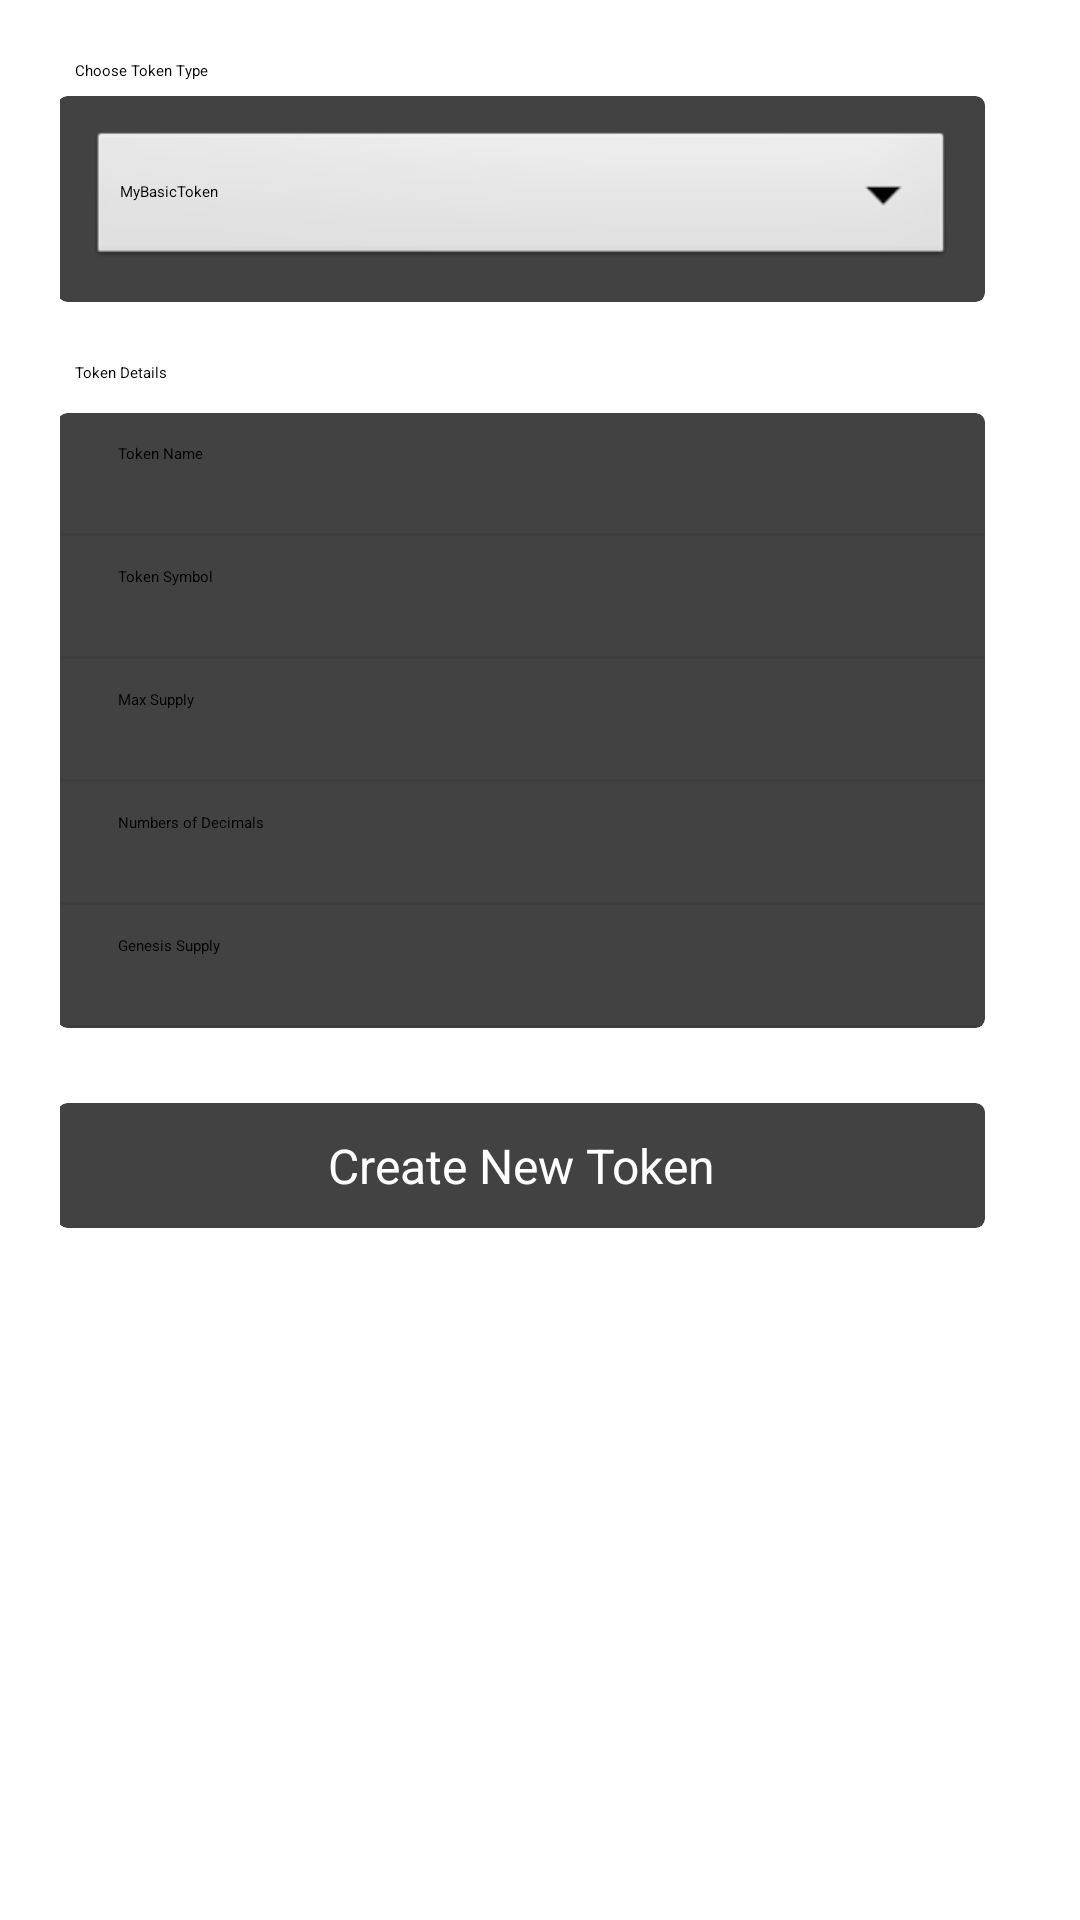

Here is an Android app screen rendered from its layout file. Give the layout XML and the strings, colors and styles it references.
<!-- AndroidManifest.xml: application theme Theme.MyNoBar -->
<!-- res/layout/fragment_obtainer.xml -->
<FrameLayout xmlns:android="http://schemas.android.com/apk/res/android"
             xmlns:card_view="http://schemas.android.com/apk/res-auto"
             xmlns:tools="http://schemas.android.com/tools"
             android:layout_width="match_parent"
             android:layout_height="match_parent"
             tools:context="com.example.mcb.genesisapp.Views.ObtainerFragment">

    <ScrollView
        android:layout_width="match_parent"
        android:layout_height="match_parent"
        android:padding="10dp">

        <LinearLayout
            android:layout_width="match_parent"
            android:layout_height="wrap_content"
            android:layout_marginLeft="10dp"
            android:layout_marginTop="10dp"
            android:orientation="vertical">


            
            
            
            
            
            
            
            
            
            
            
            


            <TextView
                android:layout_width="match_parent"
                android:layout_height="wrap_content"
                android:layout_marginBottom="5dp"
                android:layout_marginLeft="5dp"
                android:text="Choose Token Type"
                android:textColor="@color/black"></TextView>



            <android.support.v7.widget.CardView
                android:layout_width="match_parent"
                android:layout_height="wrap_content"
                android:layout_gravity="center_horizontal"
                android:layout_marginBottom="20dp"
                android:layout_marginLeft="5dp"
                android:layout_marginRight="16dp"
                android:background="@color/red"

                card_view:cardCornerRadius="3dp">

                <LinearLayout
                    android:layout_width="match_parent"
                    android:layout_height="wrap_content"
                    android:orientation="vertical">

                    <Spinner
                        android:id="@+id/contractType_spinner2"
                        android:layout_width="match_parent"
                        android:layout_height="wrap_content"
                        android:layout_below="@+id/textView"
                        android:layout_centerHorizontal="true"
                        android:layout_marginLeft="10dp"
                        android:layout_marginRight="10dp"
                        android:layout_marginBottom="10dp"
                        android:layout_marginTop="10dp"
                        android:entries="@array/token_types"
                        android:background="@android:drawable/btn_dropdown"
                        android:spinnerMode="dropdown"/>
                </LinearLayout>

            </android.support.v7.widget.CardView>


            <TextView
                android:layout_width="match_parent"
                android:layout_height="wrap_content"
                android:layout_marginBottom="10dp"
                android:layout_marginLeft="5dp"
                android:text="Token Details"
                android:textColor="@color/black"/>


            <android.support.v7.widget.CardView
                android:id="@+id/title_card"
                android:layout_width="match_parent"
                android:layout_height="wrap_content"
                android:layout_gravity="center_horizontal"
                android:layout_marginBottom="20dp"
                android:layout_marginLeft="5dp"
                android:layout_marginRight="16dp"
                android:background="@color/red"

                card_view:cardCornerRadius="3dp">

                <LinearLayout
                    android:layout_width="match_parent"
                    android:layout_height="wrap_content"
                    android:orientation="vertical">

                    <EditText
                        android:id="@+id/tokenNameText"
                        android:layout_width="match_parent"
                        android:layout_height="wrap_content"
                        android:layout_marginBottom="10dp"
                        android:layout_marginLeft="20dp"
                        android:layout_marginRight="20dp"
                        android:layout_marginTop="10dp"
                        android:hint="Token Name"
                        android:inputType="textPersonName"
                        android:text=""/>

                    <View
                        android:id="@+id/sep9"
                        android:layout_width="fill_parent"
                        android:layout_height="1dip"
                        android:layout_marginTop="13dp"
                        android:background="#11000000"/>

                    <EditText
                        android:id="@+id/tokenSymbolText"
                        android:layout_width="match_parent"
                        android:layout_height="wrap_content"
                        android:layout_marginBottom="10dp"
                        android:layout_marginLeft="20dp"
                        android:layout_marginRight="20dp"
                        android:layout_marginTop="10dp"
                        android:hint="Token Symbol"
                        android:inputType="textPersonName"
                        android:text=""/>

                    <View

                        android:layout_width="fill_parent"
                        android:layout_height="1dip"
                        android:layout_marginTop="13dp"
                        android:background="#11000000"/>

                    <EditText
                        android:id="@+id/maxSupplyText"
                        android:layout_width="match_parent"
                        android:layout_height="wrap_content"
                        android:layout_marginBottom="10dp"
                        android:layout_marginLeft="20dp"
                        android:layout_marginRight="20dp"
                        android:layout_marginTop="10dp"
                        android:hint="Max Supply"
                        android:inputType="number"
                        android:text=""/>

                    <View

                        android:layout_width="fill_parent"
                        android:layout_height="1dip"
                        android:layout_marginTop="13dp"
                        android:background="#11000000"/>

                    <EditText
                        android:id="@+id/decimalsText"
                        android:layout_width="match_parent"
                        android:layout_height="wrap_content"
                        android:layout_marginBottom="10dp"
                        android:layout_marginLeft="20dp"
                        android:layout_marginRight="20dp"
                        android:layout_marginTop="10dp"
                        android:hint="Numbers of Decimals"
                        android:inputType="number"
                        android:text=""/>

                    <View

                        android:layout_width="fill_parent"
                        android:layout_height="1dip"
                        android:layout_marginTop="13dp"
                        android:background="#11000000"/>

                    <EditText
                        android:id="@+id/genesisSupplyText"
                        android:layout_width="match_parent"
                        android:layout_height="wrap_content"
                        android:layout_marginBottom="10dp"
                        android:layout_marginLeft="20dp"
                        android:layout_marginRight="20dp"
                        android:layout_marginTop="10dp"
                        android:hint="Genesis Supply"
                        android:inputType="number"
                        android:text=""/>

                    <View

                        android:layout_width="fill_parent"
                        android:layout_height="1dip"
                        android:layout_marginTop="13dp"
                        android:background="#11000000"/>



                </LinearLayout>


            </android.support.v7.widget.CardView>

            
                
                
                
                
                
                



            <android.support.v7.widget.CardView
                android:layout_width="match_parent"
                android:layout_height="wrap_content"
                android:layout_gravity="center_horizontal"
                android:layout_marginBottom="20dp"
                android:layout_marginLeft="5dp"
                android:layout_marginRight="16dp"
                android:background="@color/red"
                android:layout_marginTop="5dp"

                card_view:cardCornerRadius="3dp">


                <FrameLayout
                    android:layout_width="match_parent"
                    android:layout_marginTop="10dp"
                    android:layout_marginBottom="10dp"
                    android:layout_height="wrap_content">
                    <Button
                        android:layout_gravity="center_horizontal"
                        android:id="@+id/createContractButton"
                        android:layout_width="wrap_content"
                        android:layout_height="wrap_content"
                        android:backgroundTint="#321325"
                        android:text="Create New Token"
                        android:onClick="createContract"

                        android:textColor="@android:color/white"
                        android:textSize="16dp"
                        android:textStyle="normal"/>

                </FrameLayout>

            </android.support.v7.widget.CardView>

        </LinearLayout>


    </ScrollView>

</FrameLayout>
<!-- resources referenced by this layout -->
<resources>
  <string-array name="token_types">
          <item>MyBasicToken</item>
          <item>MyBurnableToken</item>
          <item>MyCappedToken</item>
          <item>MyERC721Token</item>
          <item>MyERC827Token</item>
          <item>MyMintableToken</item>
          <item>MyPausableToken</item>
          <item>MyStandardToken</item>
      </string-array>
  <color name="black">#000000</color>
  <color name="red">#FF0800</color>
</resources>
